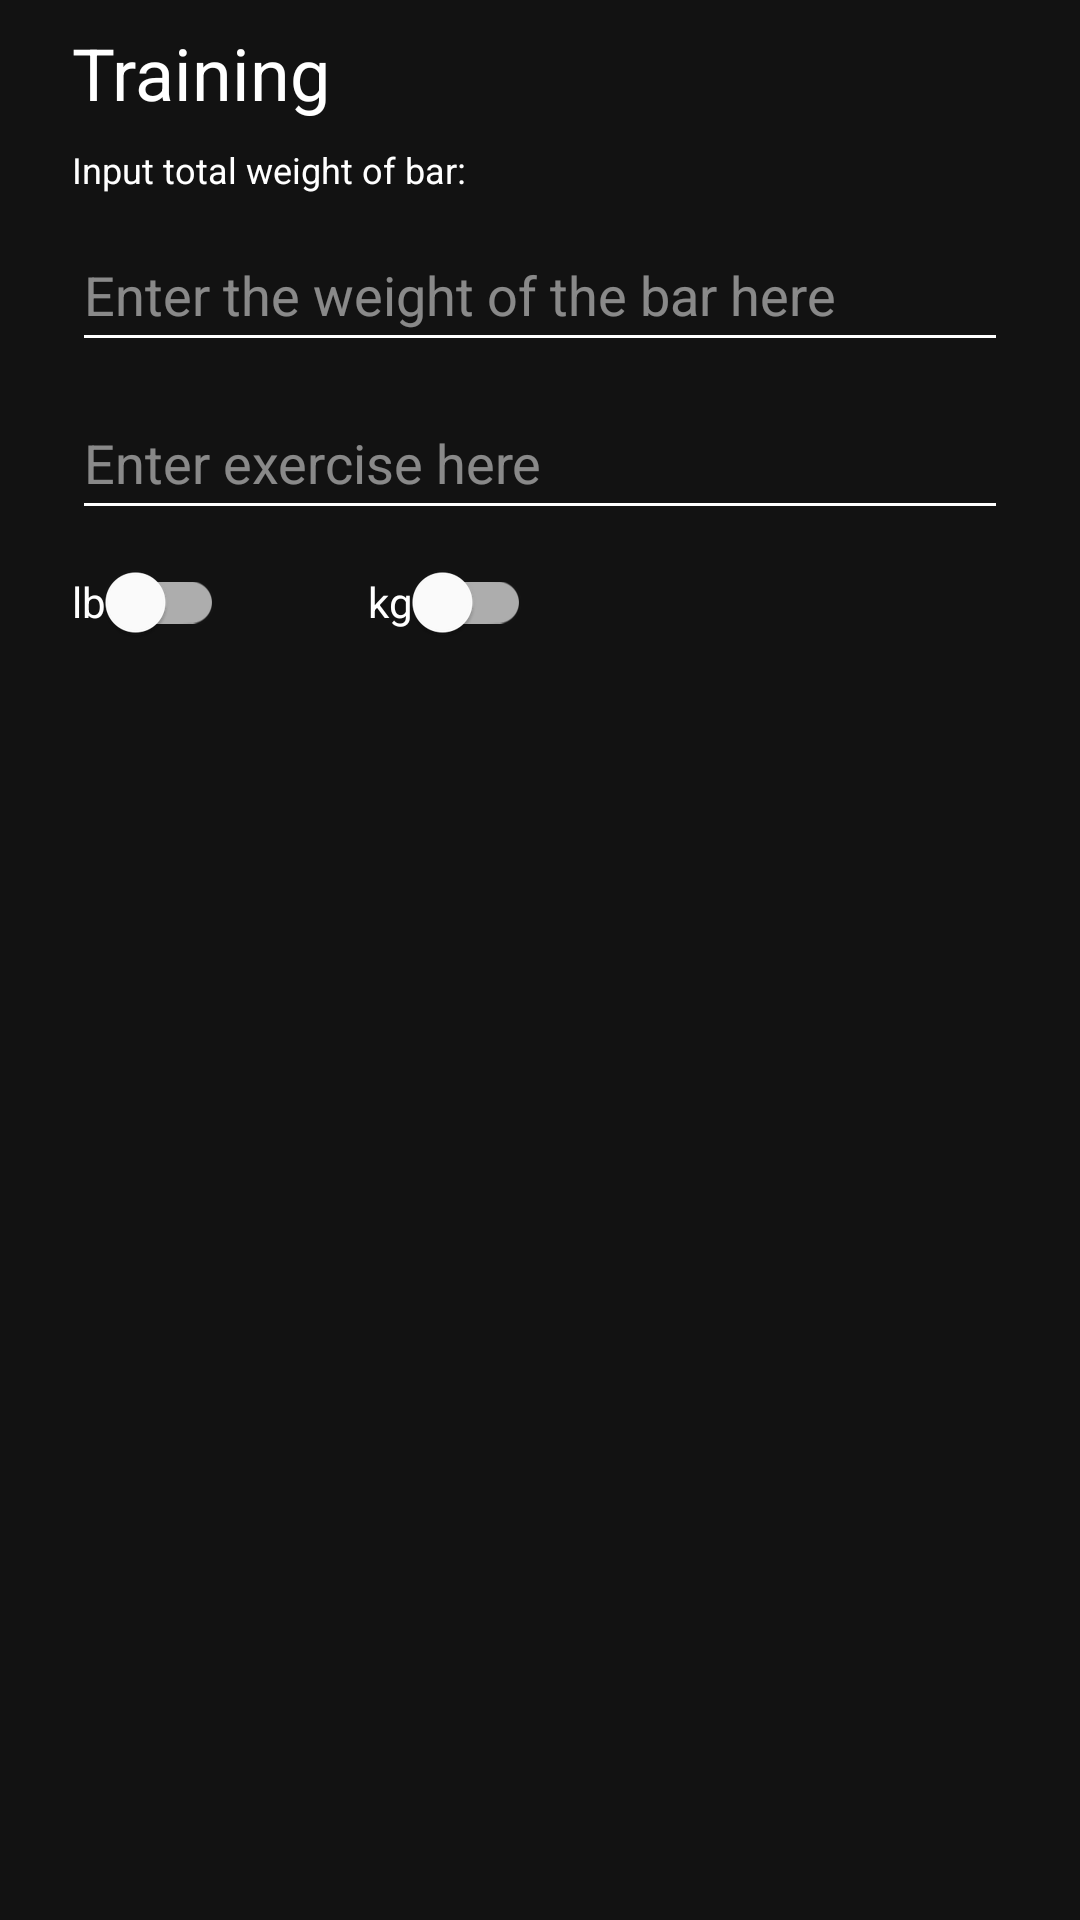

Android layout source for this screen:
<!-- AndroidManifest.xml: application theme AppTheme -->
<!-- res/layout/training_menu_body.xml -->
<?xml version="1.0" encoding="utf-8"?>
<LinearLayout xmlns:android="http://schemas.android.com/apk/res/android"
    android:layout_width="match_parent"
    android:layout_height="match_parent"
    android:orientation="vertical"
    android:background="@color/backgroundGrey">

    <TextView
        android:id="@+id/trainingMenuHeader"
        android:layout_width="wrap_content"
        android:layout_height="wrap_content"
        android:layout_marginStart="24dp"
        android:layout_marginTop="8dp"
        android:text="@string/trainingMenuHeader"
        android:textColor="@color/white"
        android:textSize="24sp" />

    <TextView
        android:id="@+id/totalWeightHeader"
        android:layout_width="match_parent"
        android:layout_height="wrap_content"
        android:text="@string/totalWeightHeader"
        android:layout_marginStart="24dp"
        android:layout_marginTop="8dp"
        android:textColor="@color/white"
        android:textSize="12sp"/>

    <EditText
        android:id="@+id/weight_input"
        android:layout_width="match_parent"
        android:layout_height="wrap_content"
        android:minHeight="48sp"
        android:layout_marginTop="8dp"
        android:layout_marginStart="24dp"
        android:layout_marginEnd="24dp"
        android:hint="@string/enterWeightOfBarContentDescription"
        android:textColorHint="@color/textHintWhite"
        android:importantForAutofill="no"
        android:inputType="number"
        android:textColor="@color/white"
        android:backgroundTint="@color/white"/>

    <AutoCompleteTextView
        android:id="@+id/exercise_input"
        android:layout_width="match_parent"
        android:layout_height="wrap_content"
        android:minHeight="48sp"
        android:layout_marginTop="8dp"
        android:layout_marginStart="24dp"
        android:layout_marginEnd="24dp"
        android:hint="@string/exerciseTextInputHint"
        android:textColorHint="@color/textHintWhite"
        android:inputType="text"
        android:textColor="@color/white"
        android:backgroundTint="@color/white"
        android:completionThreshold="1"/>

    <LinearLayout
        android:layout_width="match_parent"
        android:layout_height="match_parent"
        android:orientation="horizontal">

        <com.google.android.material.switchmaterial.SwitchMaterial
            android:id="@+id/lbMeasurementSwitch"
            android:layout_width="wrap_content"
            android:layout_height="wrap_content"
            android:minHeight="48sp"
            android:text="@string/poundSwitchText"
            android:theme="@style/mainMenuSwitchStyle"
            android:textColor="@color/white"
            android:layout_marginStart="24dp"
            android:layout_marginEnd="24dp"/>

        <com.google.android.material.switchmaterial.SwitchMaterial
            android:id="@+id/kgMeasurementSwitch"
            android:layout_width="wrap_content"
            android:layout_height="wrap_content"
            android:minHeight="48sp"
            android:text="@string/kilogramSwitchText"
            android:textColor="@color/white"
            android:layout_marginStart="24dp"
            android:layout_marginEnd="24dp"
            android:theme="@style/mainMenuSwitchStyle"/>
    </LinearLayout>
</LinearLayout>
<!-- resources referenced by this layout -->
<resources>
  <color name="backgroundGrey">#FF121212</color>
  <color name="textHintWhite">#80FFFFFF</color>
  <color name="white">#FFFFFFFF</color>
  <string name="enterWeightOfBarContentDescription">Enter the weight of the bar here</string>
  <string name="exerciseTextInputHint">Enter exercise here</string>
  <string name="kilogramSwitchText">kg</string>
  <string name="poundSwitchText">lb</string>
  <string name="totalWeightHeader">Input total weight of bar:</string>
  <string name="trainingMenuHeader">Training</string>
  <style name="mainMenuSwitchStyle" parent="AppTheme">
          <item name="colorControlActivated">@color/buttonRed</item>
          <item name="android:colorForeground">@color/buttonRed</item>
          <item name="colorAccent">@color/buttonRed</item>
      </style>
  <style name="AppTheme" parent="Theme.MaterialComponents.DayNight.NoActionBar">
  
      </style>
  <color name="buttonRed">#FFB00020</color>
</resources>
